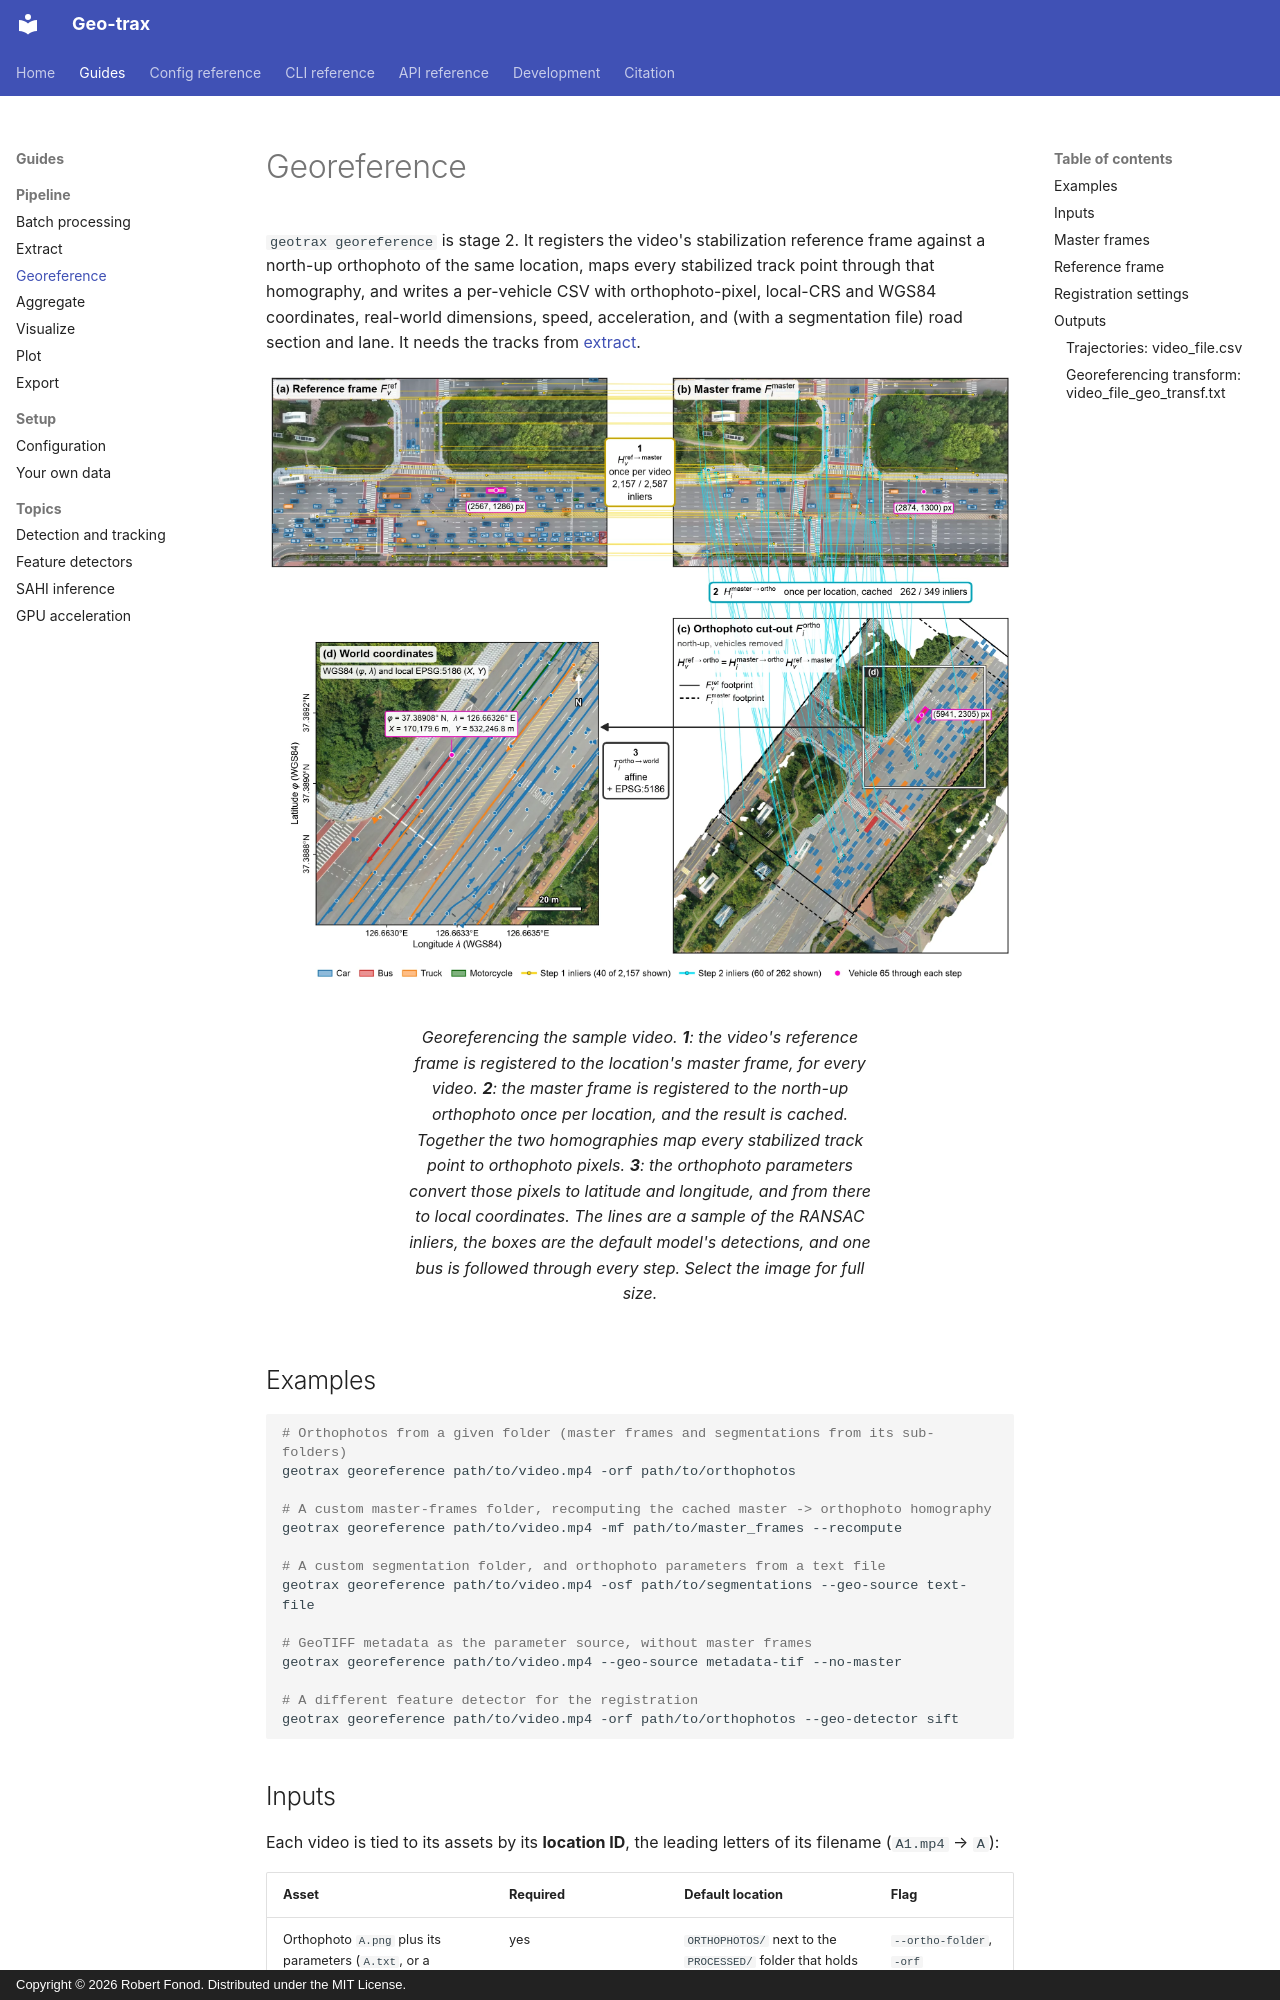

repository: rfonod/geo-trax · page: guides/georeference/index.html · generator: mkdocs · copyright: Copyright © 2026 Robert Fonod. Distributed under the MIT License.

# Georeference

`geotrax georeference` is stage 2. It registers the video's stabilization reference frame against a north-up orthophoto of the same location, maps every stabilized track point through that homography, and writes a per-vehicle CSV with orthophoto-pixel, local-CRS and WGS84 coordinates, real-world dimensions, speed, acceleration, and (with a segmentation file) road section and lane. It needs the tracks from [extract](extract.md).

<figure markdown="span">
  [![The georeferencing steps on the sample video: the reference frame is matched to the master frame, the master frame to the orthophoto, and orthophoto pixels are converted to world coordinates](../images/georeference/georeferencing_illustration.webp)](../images/georeference/georeferencing_illustration.webp)
  <figcaption>Georeferencing the sample video. <b>1</b>: the video's reference frame is registered to the location's master frame, for every video. <b>2</b>: the master frame is registered to the north-up orthophoto once per location, and the result is cached. Together the two homographies map every stabilized track point to orthophoto pixels. <b>3</b>: the orthophoto parameters convert those pixels to latitude and longitude, and from there to local coordinates. The lines are a sample of the RANSAC inliers, the boxes are the default model's detections, and one bus is followed through every step. Select the image for full size.</figcaption>
</figure>

## Examples

```bash
# Orthophotos from a given folder (master frames and segmentations from its sub-folders)
geotrax georeference path/to/video.mp4 -orf path/to/orthophotos

# A custom master-frames folder, recomputing the cached master -> orthophoto homography
geotrax georeference path/to/video.mp4 -mf path/to/master_frames --recompute

# A custom segmentation folder, and orthophoto parameters from a text file
geotrax georeference path/to/video.mp4 -osf path/to/segmentations --geo-source text-file

# GeoTIFF metadata as the parameter source, without master frames
geotrax georeference path/to/video.mp4 --geo-source metadata-tif --no-master

# A different feature detector for the registration
geotrax georeference path/to/video.mp4 -orf path/to/orthophotos --geo-detector sift
```
